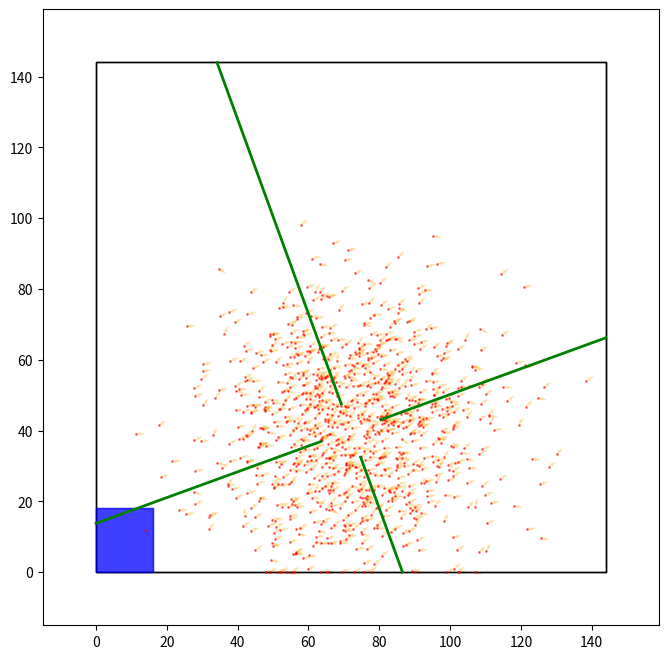

The script that saved this image:
import matplotlib.pyplot as plt
import matplotlib.patches as patches
import matplotlib.animation as animation
import math
import numpy as np

# Config

NUMBER_OF_PARTICLES = 1000
MAP_DIMENSIONS = (144, 144)
PLOT_PADDING = 15
ROBOT_SIZE = (16, 18)

# setting up the initial robot position & variables to keep track of both real and predicted pos of bot

robot_x = 72.0
robot_y = 40
robot_theta = 70

initial_x = 40.0
initial_y = 40.0
initial_robot_theta = 70.0

initial_x = robot_x
initial_y = robot_y
initial_robot_theta = robot_theta

predicted_x = initial_x
predicted_y = initial_y
predicted_theta = initial_robot_theta

# define the amount of noise for the sensors and the initial spread of the particles

distance_sensor_noise = 0.5 # in inches
odometry_noise = 0.5 # in inches

odometry_theta_noise = 1.3 # in degrees
theta_noise = 0.2 # in degrees

# spawn particles around the initial position with some noise
# ensure they are within the map boundaries

spawn_x = np.random.normal(initial_x, 20.0, NUMBER_OF_PARTICLES)
spawn_y = np.random.normal(initial_y, 20.0, NUMBER_OF_PARTICLES)
spawn_theta = np.random.normal(initial_robot_theta, 20.0, NUMBER_OF_PARTICLES) % 360
spawn_x = np.clip(spawn_x, 0, MAP_DIMENSIONS[0])
spawn_y = np.clip(spawn_y, 0, MAP_DIMENSIONS[1])

particles = np.column_stack((spawn_x, spawn_y, spawn_theta))

particle_vector_length = 2.5
particle_theta_rad = np.radians(particles[:, 2])

particle_dx = particle_vector_length * np.sin(particle_theta_rad)
particle_dy = particle_vector_length * np.cos(particle_theta_rad)

# setup and define the distance sensors (up, down, left, right) with their positions and directions relative to the robot

distance_sensor_available = ["up", "down", "left", "right"]
distance_sensors = {
    "up": ((0, 0), (0.0, 0.0)),
    "down": ((0, 0), (0.0, 0.0)),
    "left": ((0, 0), (0.0, 0.0)),
    "right": ((0, 0), (0.0, 0.0)),
}

distance_sensor_distances = {"up": 0.0, "down": 0.0, "left": 0.0, "right": 0.0}

keys = {"up": False, "down": False, "left": False, "right": False}

# Visualization setup

fig, ax = plt.subplots(figsize=(8, 8))

field_shape = patches.Rectangle(
    (0, 0),
    MAP_DIMENSIONS[0],
    MAP_DIMENSIONS[1],
    linewidth=1,
    edgecolor="black",
    facecolor="none",
)

robot_shape = patches.Rectangle(
    (0, 0),
    ROBOT_SIZE[0],
    ROBOT_SIZE[1],
    rotation_point="center",
    color="blue",
    alpha=0.5,
)

# self-explanatory, just the robot's center and heading line for visualization

(center_dot,) = ax.plot([], [], marker="o", color="blue", markersize=5)  # Center dot
(heading_line,) = ax.plot([], [], color="red", linewidth=2, zorder=5)
(particles_scatter,) = ax.plot([], [], "r.", markersize=2, alpha=0.5, zorder=2)
(up_distance_line,) = ax.plot([], [], color="green", linewidth=2, zorder=5)
(down_distance_line,) = ax.plot([], [], color="green", linewidth=2, zorder=5)
(left_distance_line,) = ax.plot([], [], color="green", linewidth=2, zorder=5)
(right_distance_line,) = ax.plot([], [], color="green", linewidth=2, zorder=5)

particles_heading_vectors = ax.quiver(

    particles[:, 0],
    particles[:, 1],
    particle_dx,
    particle_dy,
    angles="xy",
    scale_units="xy",
    scale=1,
    color="orange",
    alpha=0.35,
    width=0.002,
    zorder=1,

)

# function to calculate the endpoint of a distance sensor ray based on its origin and direction
# + ensuring it intersects with the field boundaries

def get_sensor_ray(origin_x, origin_y, direction_x, direction_y):
    
    distances_to_wall = []

    if direction_x > 0:
        distances_to_wall.append((MAP_DIMENSIONS[0] - origin_x) / direction_x)
    elif direction_x < 0:
        distances_to_wall.append((0 - origin_x) / direction_x)

    if direction_y > 0:
        distances_to_wall.append((MAP_DIMENSIONS[1] - origin_y) / direction_y)
    elif direction_y < 0:
        distances_to_wall.append((0 - origin_y) / direction_y)

    ray_distance = min(distance for distance in distances_to_wall if distance >= 0)

    return (
        origin_x + direction_x * ray_distance,
        origin_y + direction_y * ray_distance,
        ray_distance,
    )

# function to update the distance sensors' positions, directions, and visual lines based on the robot's current orientation

def update_distance_sensors(theta_rad):
    
    forward_x = math.sin(theta_rad)
    forward_y = math.cos(theta_rad)

    right_x = math.cos(theta_rad)
    right_y = -math.sin(theta_rad)

    left_x = -right_x
    left_y = -right_y

    half_width = ROBOT_SIZE[0] / 2
    half_length = ROBOT_SIZE[1] / 2

    # defining the sensor origins and directions based on the robot's current position and orientation

    sensor_definitions = {
        "up": {
            "origin": (
                robot_x + forward_x * half_length,
                robot_y + forward_y * half_length,
            ),
            "direction": (forward_x, forward_y),
            "line": up_distance_line,
        },
        "down": {
            "origin": (
                robot_x - forward_x * half_length,
                robot_y - forward_y * half_length,
            ),
            "direction": (-forward_x, -forward_y),
            "line": down_distance_line,
        },
        "left": {
            "origin": (robot_x + left_x * half_width, robot_y + left_y * half_width),
            "direction": (left_x, left_y),
            "line": left_distance_line,
        },
        "right": {
            "origin": (robot_x + right_x * half_width, robot_y + right_y * half_width),
            "direction": (right_x, right_y),
            "line": right_distance_line,
        },
    }

    for sensor_name, sensor_definition in sensor_definitions.items():
        sensor_x, sensor_y = sensor_definition["origin"]
        direction_x, direction_y = sensor_definition["direction"]

        sensor_end_x, sensor_end_y, sensor_distance = get_sensor_ray(
            sensor_x, sensor_y, direction_x, direction_y
        )

        distance_sensors[sensor_name] = (
            (sensor_x, sensor_y),
            (sensor_end_x, sensor_end_y),
        )
        distance_sensor_distances[sensor_name] = sensor_distance
        sensor_definition["line"].set_data(
            [sensor_x, sensor_end_x], [sensor_y, sensor_end_y]
        )

# just making sure any part of the robot doesn't go out of bounds when it moves or rotates, considering its size and orientation

def keep_robot_in_bounds(theta_rad):
    global robot_x, robot_y

    half_width = ROBOT_SIZE[0] / 2
    half_length = ROBOT_SIZE[1] / 2
    abs_cos = abs(math.cos(theta_rad))
    abs_sin = abs(math.sin(theta_rad))

    x_extent = half_width * abs_cos + half_length * abs_sin
    y_extent = half_width * abs_sin + half_length * abs_cos

    robot_x = max(x_extent, min(MAP_DIMENSIONS[0] - x_extent, robot_x))
    robot_y = max(y_extent, min(MAP_DIMENSIONS[1] - y_extent, robot_y))

# initialization function for the animation, setting up the plot limits, aspect ratio, and initial positions of all elements

def init():

    theta_rad = math.radians(robot_theta)
    keep_robot_in_bounds(theta_rad)
    update_distance_sensors(theta_rad)

    ax.set_xlim(-PLOT_PADDING, MAP_DIMENSIONS[0] + PLOT_PADDING)
    ax.set_ylim(-PLOT_PADDING, MAP_DIMENSIONS[1] + PLOT_PADDING)

    ax.set_aspect("equal")
    ax.add_patch(field_shape)
    ax.add_patch(robot_shape)

    particles_scatter.set_data(particles[:, 0], particles[:, 1])
    particle_theta_rad = np.radians(particles[:, 2])
    particle_dx = particle_vector_length * np.sin(particle_theta_rad)
    particle_dy = particle_vector_length * np.cos(particle_theta_rad)
    particles_heading_vectors.set_offsets(particles[:, :2])
    particles_heading_vectors.set_UVC(particle_dx, particle_dy)

    return (
        field_shape,
        robot_shape,
        center_dot,
        heading_line,
        particles_scatter,
        particles_heading_vectors,
        up_distance_line,
        down_distance_line,
        left_distance_line,
        right_distance_line,
    )


def on_press(event):
    if event.key in keys:
        keys[event.key] = True


def on_release(event):
    if event.key in keys:
        keys[event.key] = False

# where the logic for mcl will go, we will read the sensor values, update the particles' weights based on how well they match the sensor readings, resample the particles based on their weights, and then calculate the new predicted position of the robot based on the particles' distribution

def mcl():

    # Main loop for the MCL simulation
    # Lets start by defining all the sensors to our use

    imu = robot_theta + np.random.normal(0, 1.0)  # Simulated IMU reading with noise

    # distance sensors(distances to wall)

    top_distance = distance_sensor_distances["up"] + np.random.normal(
        0, distance_sensor_noise
    )
    bottom_distance = distance_sensor_distances["down"] + np.random.normal(
        0, distance_sensor_noise
    )
    left_distance = distance_sensor_distances["left"] + np.random.normal(
        0, distance_sensor_noise
    )
    right_distance = distance_sensor_distances["right"] + np.random.normal(
        0, distance_sensor_noise
    )

    last_state = (predicted_x, predicted_y, predicted_theta)

# update

def update(frame):
    global robot_x, robot_y, robot_theta

    if keys["left"]:
        robot_theta = (robot_theta - 3) % 360
    if keys["right"]:
        robot_theta = (robot_theta + 3) % 360

    theta_rad = math.radians(robot_theta)

    if keys["up"]:

        robot_x += 1.5 * math.sin(theta_rad)
        robot_y += 1.5 * math.cos(theta_rad)

    if keys["down"]:
        robot_x -= 1.5 * math.sin(theta_rad)
        robot_y -= 1.5 * math.cos(theta_rad)

    keep_robot_in_bounds(theta_rad)

    update_distance_sensors(theta_rad)

    particles_scatter.set_data(particles[:, 0], particles[:, 1])

    particle_theta_rad = np.radians(particles[:, 2])
    particle_dx = particle_vector_length * np.sin(particle_theta_rad)
    particle_dy = particle_vector_length * np.cos(particle_theta_rad)
    particles_heading_vectors.set_offsets(particles[:, :2])
    particles_heading_vectors.set_UVC(particle_dx, particle_dy)

    # displaying robot

    corner_x = robot_x - ROBOT_SIZE[0] / 2
    corner_y = robot_y - ROBOT_SIZE[1] / 2

    robot_shape.set_xy((corner_x, corner_y))
    robot_shape.set_angle(-robot_theta)

    center_dot.set_data([robot_x], [robot_y])

    # thetha calculation w arrow

    arrow_length = 15.0

    dx = arrow_length * math.sin(theta_rad)
    dy = arrow_length * math.cos(theta_rad)

    heading_line.set_data([robot_x, robot_x + dx], [robot_y, robot_y + dy])

    ax.set_title(f"VEX Virtual Field (Theta: {robot_theta:.1f}°)")

    return (
        field_shape,
        robot_shape,
        center_dot,
        heading_line,
        particles_scatter,
        particles_heading_vectors,
        up_distance_line,
        down_distance_line,
        left_distance_line,
        right_distance_line,
    )

# connecting the key press and release events to their respective handlers

fig.canvas.mpl_connect("key_press_event", on_press)
fig.canvas.mpl_connect("key_release_event", on_release)

ani = animation.FuncAnimation(fig, update, init_func=init, interval=5, blit=True)

plt.show()
